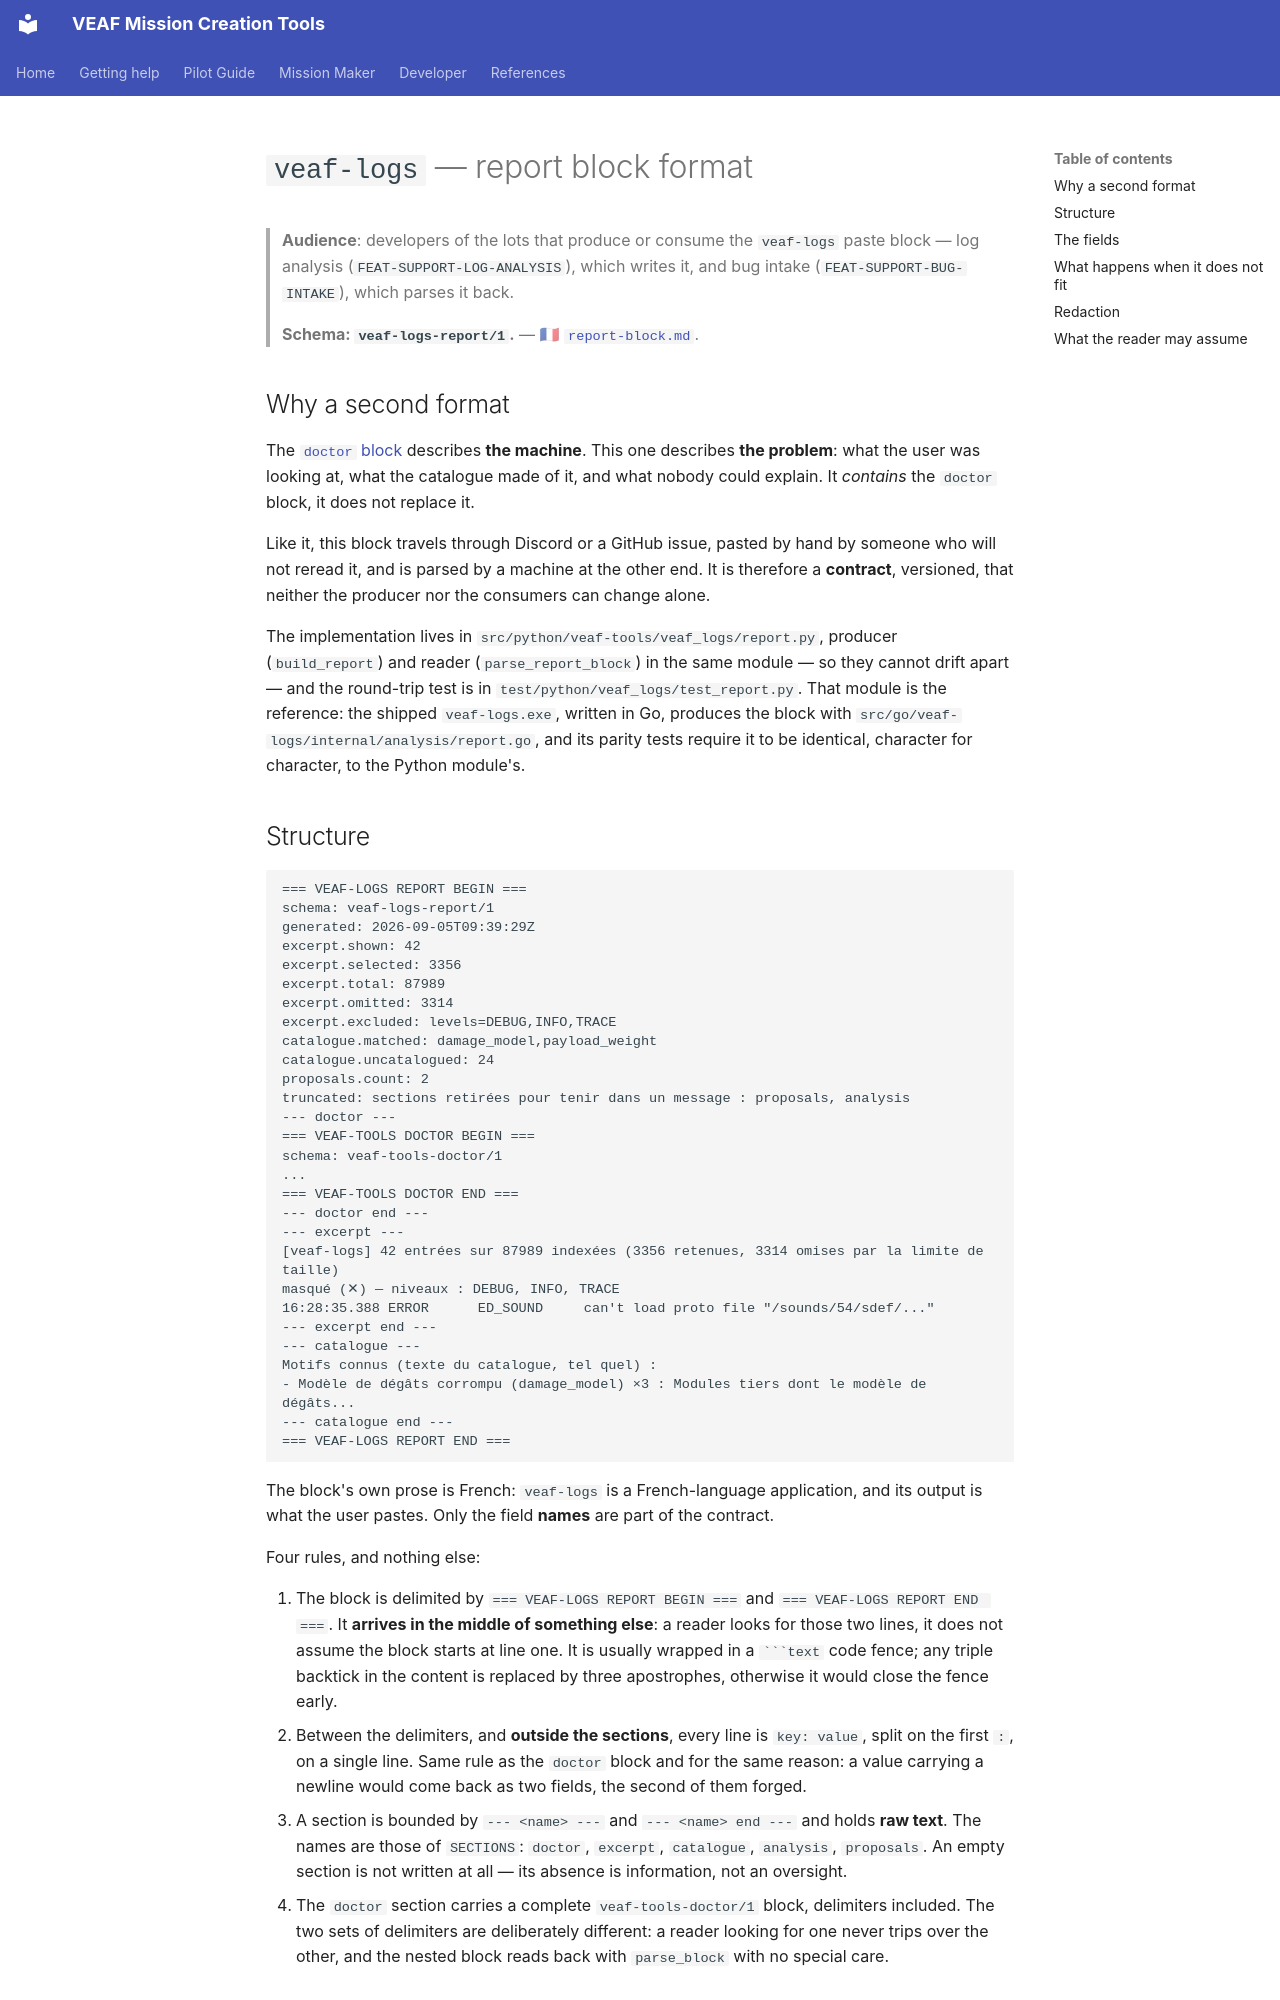

repository: VEAF/VEAF-Mission-Creation-Tools · page: developer/report-block.en/index.html · generator: mkdocs

# `veaf-logs` — report block format

> **Audience**: developers of the lots that produce or consume the `veaf-logs` paste block — log
> analysis (`FEAT-SUPPORT-LOG-ANALYSIS`), which writes it, and bug intake
> (`FEAT-SUPPORT-BUG-INTAKE`), which parses it back.
>
> **Schema: `veaf-logs-report/1`.** — 🇫🇷 [`report-block.md`](report-block.md).

## Why a second format {#why}

The [`doctor` block](diagnostic-block.en.md) describes **the machine**. This one describes **the
problem**: what the user was looking at, what the catalogue made of it, and what nobody could
explain. It *contains* the `doctor` block, it does not replace it.

Like it, this block travels through Discord or a GitHub issue, pasted by hand by someone who will
not reread it, and is parsed by a machine at the other end. It is therefore a **contract**,
versioned, that neither the producer nor the consumers can change alone.

The implementation lives in `src/python/veaf-tools/veaf_logs/report.py`, producer (`build_report`)
and reader (`parse_report_block`) in the same module — so they cannot drift apart — and the
round-trip test is in `test/python/veaf_logs/test_report.py`.
That module is the reference: the shipped `veaf-logs.exe`, written in Go, produces the block with `src/go/veaf-logs/internal/analysis/report.go`, and its parity tests require it to be identical, character for character, to the Python module's.

## Structure {#structure}

```text
=== VEAF-LOGS REPORT BEGIN ===
schema: veaf-logs-report/1
generated: 2026-09-05T09:39:29Z
excerpt.shown: 42
excerpt.selected: 3356
excerpt.total: 87989
excerpt.omitted: 3314
excerpt.excluded: levels=DEBUG,INFO,TRACE
catalogue.matched: damage_model,payload_weight
catalogue.uncatalogued: 24
proposals.count: 2
truncated: sections retirées pour tenir dans un message : proposals, analysis
--- doctor ---
=== VEAF-TOOLS DOCTOR BEGIN ===
schema: veaf-tools-doctor/1
...
=== VEAF-TOOLS DOCTOR END ===
--- doctor end ---
--- excerpt ---
[veaf-logs] 42 entrées sur 87989 indexées (3356 retenues, 3314 omises par la limite de taille)
masqué (✕) — niveaux : DEBUG, INFO, TRACE
16:28:35.388 ERROR      ED_SOUND     can't load proto file "/sounds/54/sdef/..."
--- excerpt end ---
--- catalogue ---
Motifs connus (texte du catalogue, tel quel) :
- Modèle de dégâts corrompu (damage_model) ×3 : Modules tiers dont le modèle de dégâts...
--- catalogue end ---
=== VEAF-LOGS REPORT END ===
```

The block's own prose is French: `veaf-logs` is a French-language application, and its output is
what the user pastes. Only the field **names** are part of the contract.

Four rules, and nothing else:

1. The block is delimited by `=== VEAF-LOGS REPORT BEGIN ===` and `=== VEAF-LOGS REPORT END ===`.
   It **arrives in the middle of something else**: a reader looks for those two lines, it does not
   assume the block starts at line one. It is usually wrapped in a ` ```text ` code fence; any triple
   backtick in the content is replaced by three apostrophes, otherwise it would close the fence
   early.
2. Between the delimiters, and **outside the sections**, every line is `key: value`, split on the
   first `:`, on a single line. Same rule as the `doctor` block and for the same reason: a value
   carrying a newline would come back as two fields, the second of them forged.
3. A section is bounded by `--- <name> ---` and `--- <name> end ---` and holds **raw text**. The
   names are those of `SECTIONS`: `doctor`, `excerpt`, `catalogue`, `analysis`, `proposals`. An
   empty section is not written at all — its absence is information, not an oversight.
4. The `doctor` section carries a complete `veaf-tools-doctor/1` block, delimiters included. The two
   sets of delimiters are deliberately different: a reader looking for one never trips over the
   other, and the nested block reads back with `parse_block` with no special care.
